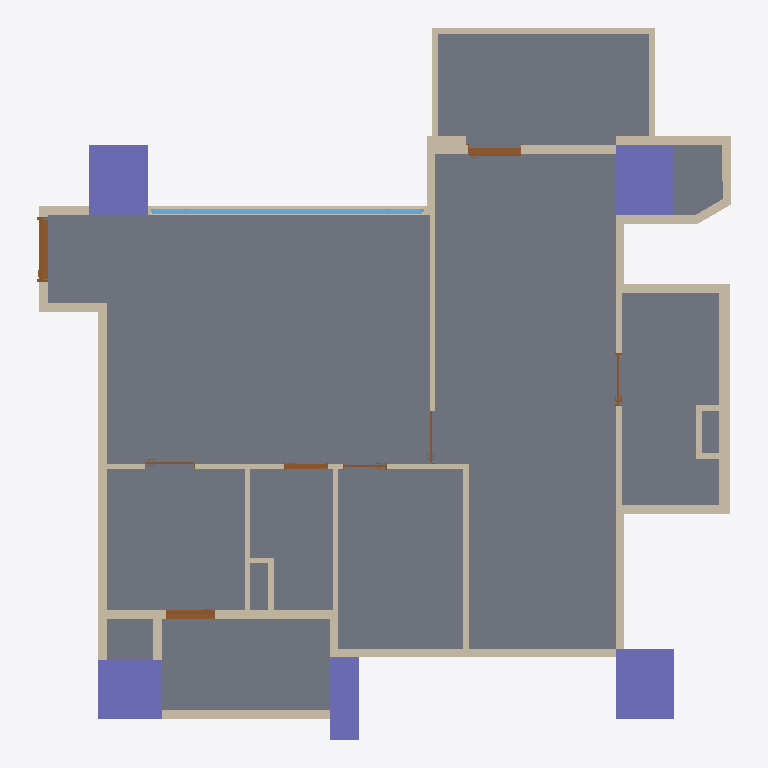
Plan cut of the same IFC building model at storey '12FA3' (level 0.00 m, cut at 1.40 m), seen from above with north up, elements coloured by IFC class: 45 walls (beige), 8 doors (brown), 5 columns (violet), 1 slab (grey), 1 window (light blue). Cut surfaces are drawn darker.
Extent 11.8 m × 12.1 m × 3.2 m (x, y, z). Storeys (1): 12FA3 at 0.00 m. Elements (65): 45 IfcWall, 8 IfcDoor, 5 IfcColumn, 4 IfcBeam, 2 IfcSlab, 1 IfcWindow.

HEADER;
FILE_DESCRIPTION(('ViewDefinition[DesignTransferView]'),'2;1');
FILE_NAME('12FA3.ifc','2025-11-04T15:58:04+08:00',(''),(''),'IfcOpenShell 0.8.3-post1','Bonsai 0.8.3-post1','');
FILE_SCHEMA(('IFC4'));
ENDSEC;
DATA;
#1=IFCPROJECT('2$4BC6WY19OQc4OxriQsOn',$,'12FA3',$,$,$,$,(#14,#26),#9);
#31=IFCSITE('3705T637X8qOtakJdA4xN2',$,'Taiwan',$,$,#54,$,$,$,$,$,$,$,$);
#37=IFCBUILDING('0mLiPqGR91Yvh$vVMavZYi',$,'KaoHsiung',$,$,#60,$,$,$,$,$,$);
#43=IFCBUILDINGSTOREY('3nIzqPWHn7y8Z_qi4mxKaB',$,'12FA3',$,$,#66,$,$,$,$);
#6813=IFCSLAB('1RnR8emsvDEuoN8HJL_tIt',$,'Slab',$,$,#6821,#6828,$,$);
#4859=IFCCOLUMN('2pk9FWVE16cgrR73eRCCjD',$,'Column',$,$,#4866,#4870,$,$);
#4693=IFCCOLUMN('05T2mctGf2UBLVN4PWCJ6Z',$,'Column',$,$,#4761,#4705,$,$);
#4837=IFCCOLUMN('1OQniROvLAR8t61WVJcu_S',$,'Column',$,$,#4844,#4848,$,$);
#4502=IFCCOLUMN('2qxTNGIpr22hBVaDUhYHsp',$,'Column',$,$,#4574,#4514,$,$);
#2419=IFCWALL('1PNU2oB1T38RN$BBWfi_e8',$,'Wall',$,$,#2462,#2426,$,$);
#4602=IFCCOLUMN('16Y_KzSgn03BmQhWlSCMI3',$,'Column',$,$,#4642,#4614,$,$);
#1145=IFCWALL('0Nga6dM3XFmQgxgy9ITg72',$,'Wall',$,$,#6403,#1151,$,$);
#1091=IFCWALL('2Di1cHIAX1p9L0M0sADbAX',$,'Wall',$,$,#1102,#1097,$,$);
#12374=IFCWINDOW('3OfqwvcyD39AgtTaD2Y0PI',$,'Window',$,$,#13221,#12383,$,1.85000002384186,4.65000009536743,$,.TRIPLE_PANEL_VERTICAL.,$);
#5129=IFCWALL('2ldDdAdqL7tR9ho1hgxWJE',$,'Wall',$,$,#5348,#5140,$,$);
#3355=IFCWALL('03m2TMaIr9rRplHTicGTWC',$,'Wall',$,$,#3628,#3361,$,$);
#3714=IFCWALL('2BE_q1Q2f6iglDy3QjkPRL',$,'Wall',$,$,#3725,#3720,$,$);
#1980=IFCWALL('0Gjz8a7Xb60gNNGvF2vE68',$,'Wall',$,$,#2285,#1986,$,$);
#3806=IFCWALL('28o9UqPcTAChlv7gswRyUd',$,'Wall',$,$,#3848,#3812,$,$);
#4096=IFCWALL('21yWoYaG5FqQn8_Km66n9L',$,'Wall',$,$,#4181,#4102,$,$);
#1387=IFCWALL('0mxpNCGcv58gPY0tWydWqQ',$,'Wall',$,$,#1448,#1398,$,$);
#2661=IFCWALL('3lFU_Ia9D5vQ16NEIgxsyd',$,'Wall',$,$,#3275,#2667,$,$);
#4037=IFCWALL('3afDskm4DEkQNgEtjMsBAS',$,'Wall',$,$,#4079,#4043,$,$);
#4452=IFCWALL('1lB7ULJNbAzRd1IFxh9uQA',$,'Wall',$,$,#4463,#4458,$,$);
#2034=IFCWALL('3USmld5YH1bPptkUBxPqtK',$,'Wall',$,$,#2232,#2040,$,$);
#2084=IFCWALL('1m8bBrjGDApeu8TmEH7WA9',$,'Wall',$,$,#2508,#2090,$,$);
#1848=IFCWALL('2HjfeAS1HEZx_MgOucUkPu',$,'Wall',$,$,#1909,#1859,$,$);
#3962=IFCWALL('2MhPCmbDXAOfDdoMf1iy0G',$,'Wall',$,$,#4004,#3968,$,$);
#4414=IFCWALL('0Fg$O5nmb9tvT2815TKXbX',$,'Wall',$,$,#4494,#4420,$,$);
#1474=IFCWALL('1zr_bumtX0ogfQGf1ngJgO',$,'Wall',$,$,#1784,#1480,$,$);
#2965=IFCWALL('2k4qfvKHX0tuix8CHeXrcg',$,'Wall',$,$,#3323,#2971,$,$);
#3380=IFCWALL('3o7tfl9$553OdIdu_03WUp',$,'Wall',$,$,#3568,#3386,$,$);
#3329=IFCWALL('32fqJV_TT4tQoDUTyMlSWf',$,'Wall',$,$,#3610,#3336,$,$);
#2365=IFCWALL('1HuV0CrF150guZgIUdhnBM',$,'Wall',$,$,#2376,#2371,$,$);
#6943=IFCDOOR('1yCq1QA2bCSPwBaSD325eJ',$,'Door',$,$,#11168,#6952,$,2.09999990463257,1.10000002384186,$,.SINGLE_SWING_LEFT.,$);
#1033=IFCWALL('3FRcIINBfDIvYXbR8CQMu1',$,'Wall',$,$,#2526,#1041,$,$);
#3015=IFCWALL('0rfU$sDjTCC81N04TWCpEW',$,'Wall',$,$,#3257,#3021,$,$);
#3752=IFCWALL('20ulE$Me9DYwGO_fO8JIDQ',$,'Wall',$,$,#3763,#3758,$,$);
#4376=IFCWALL('3LOF0ZPnzFUvd6NPFbdor6',$,'Wall',$,$,#5369,#4382,$,$);
#1344=IFCWALL('2oLL3GmqL8evGvOmTJidb3',$,'Wall',$,$,#1386,#1350,$,$);
#3865=IFCWALL('0I_Z8xoQH1lBjWGI5ef2TA',$,'Wall',$,$,#3907,#3871,$,$);
#11476=IFCDOOR('1YnBCpENfBMvIYbhYaVf5f',$,'Door',$,$,#12143,#11485,$,2.09999990463257,0.850000023841858,$,.SINGLE_SWING_RIGHT.,$);
#10111=IFCDOOR('3XZrA3kR5FyxBX6Kr778x2',$,'Door',$,$,#10696,#10120,$,2.20000004768372,0.899999976158142,$,.SLIDING_TO_RIGHT.,$);
#5191=IFCWALL('1a0QRiT6P0sg7peZ494oSb',$,'Wall',$,$,#5413,#5202,$,$);
#1183=IFCWALL('0oxVj$5G190wDllg0JJef0',$,'Wall',$,$,#2531,#1189,$,$);
#4881=IFCWALL('38auEDS3LBDvEkMVkulLNp',$,'Wall',$,$,#4942,#4892,$,$);
#3629=IFCWALL('3tuJrdrYzFpuDA4dPDKvZI',$,'Wall',$,$,#3713,#3635,$,$);
#2990=IFCWALL('08R4PsgIbC3e$Dxk4VdZsB',$,'Wall',$,$,#3328,#2996,$,$);
#1237=IFCWALL('1fkolu7EfA087KzDnWqfko',$,'Wall',$,$,#1298,#1243,$,$);
#5740=IFCWALL('02fBIY1R50l8yg4MnYSDfG',$,'Wall',$,$,#5896,#5746,$,$);
#5922=IFCWALL('31IClRwfL8YRqIqJOMq0Kp',$,'Wall',$,$,#6145,#5928,$,$);
#1449=IFCWALL('1DHneb0kPC7RYFUqGoKG11',$,'Wall',$,$,#1460,#1455,$,$);
#1926=IFCWALL('1TCVedKKjFo9NQj6KdMhi3',$,'Wall',$,$,#1937,#1932,$,$);
#8031=IFCDOOR('0FHigRyh97ePCFkPBcW_qQ',$,'Door',$,$,#12373,#8040,$,2.09999990463257,0.75,$,.SINGLE_SWING_LEFT.,$);
#4322=IFCWALL('1_ZdySySDBVQPvfOBQmIwr',$,'Wall',$,$,#5390,#4328,$,$);
#3924=IFCWALL('0awPjlMj93jfWDbHrFYQUJ',$,'Wall',$,$,#3935,#3930,$,$);
#1499=IFCWALL('0E4cqW3g5B7P7h0EP$pBZO',$,'Wall',$,$,#1826,#1505,$,$);
#9683=IFCDOOR('1hnAIIS_HF3xLxnw8XxJWX',$,'Door',$,$,#11274,#9692,$,2.09999990463257,0.899999976158142,$,.SINGLE_SWING_LEFT.,$);
#9242=IFCDOOR('0NaapiMB9FphHCsAT7aJtK',$,'Door',$,$,#11071,#9251,$,2.09999990463257,0.899999976158142,$,.SLIDING_TO_LEFT.,$);
#8577=IFCDOOR('044H2zwzXFFP6OJCJKOXs0',$,'Door',$,$,#10802,#8586,$,2.09999990463257,0.75,$,.SINGLE_SWING_RIGHT.,$);
#7616=IFCDOOR('1qZXtsznXBGf1_J8xyd0vt',$,'Door',$,$,#10994,#7625,$,2.29999995231628,0.850000023841858,$,.SLIDING_TO_LEFT.,$);
#5947=IFCWALL('0UVtWfODP3VAFN_woGN4FD',$,'Wall',$,$,#6103,#5953,$,$);
#5897=IFCWALL('3q4_iB4vTCnwwvwjarpMVS',$,'Wall',$,$,#6126,#5903,$,$);
#5715=IFCWALL('2qCQPRiG15HBk8d00iSqwz',$,'Wall',$,$,#5859,#5721,$,$);
ENDSEC;